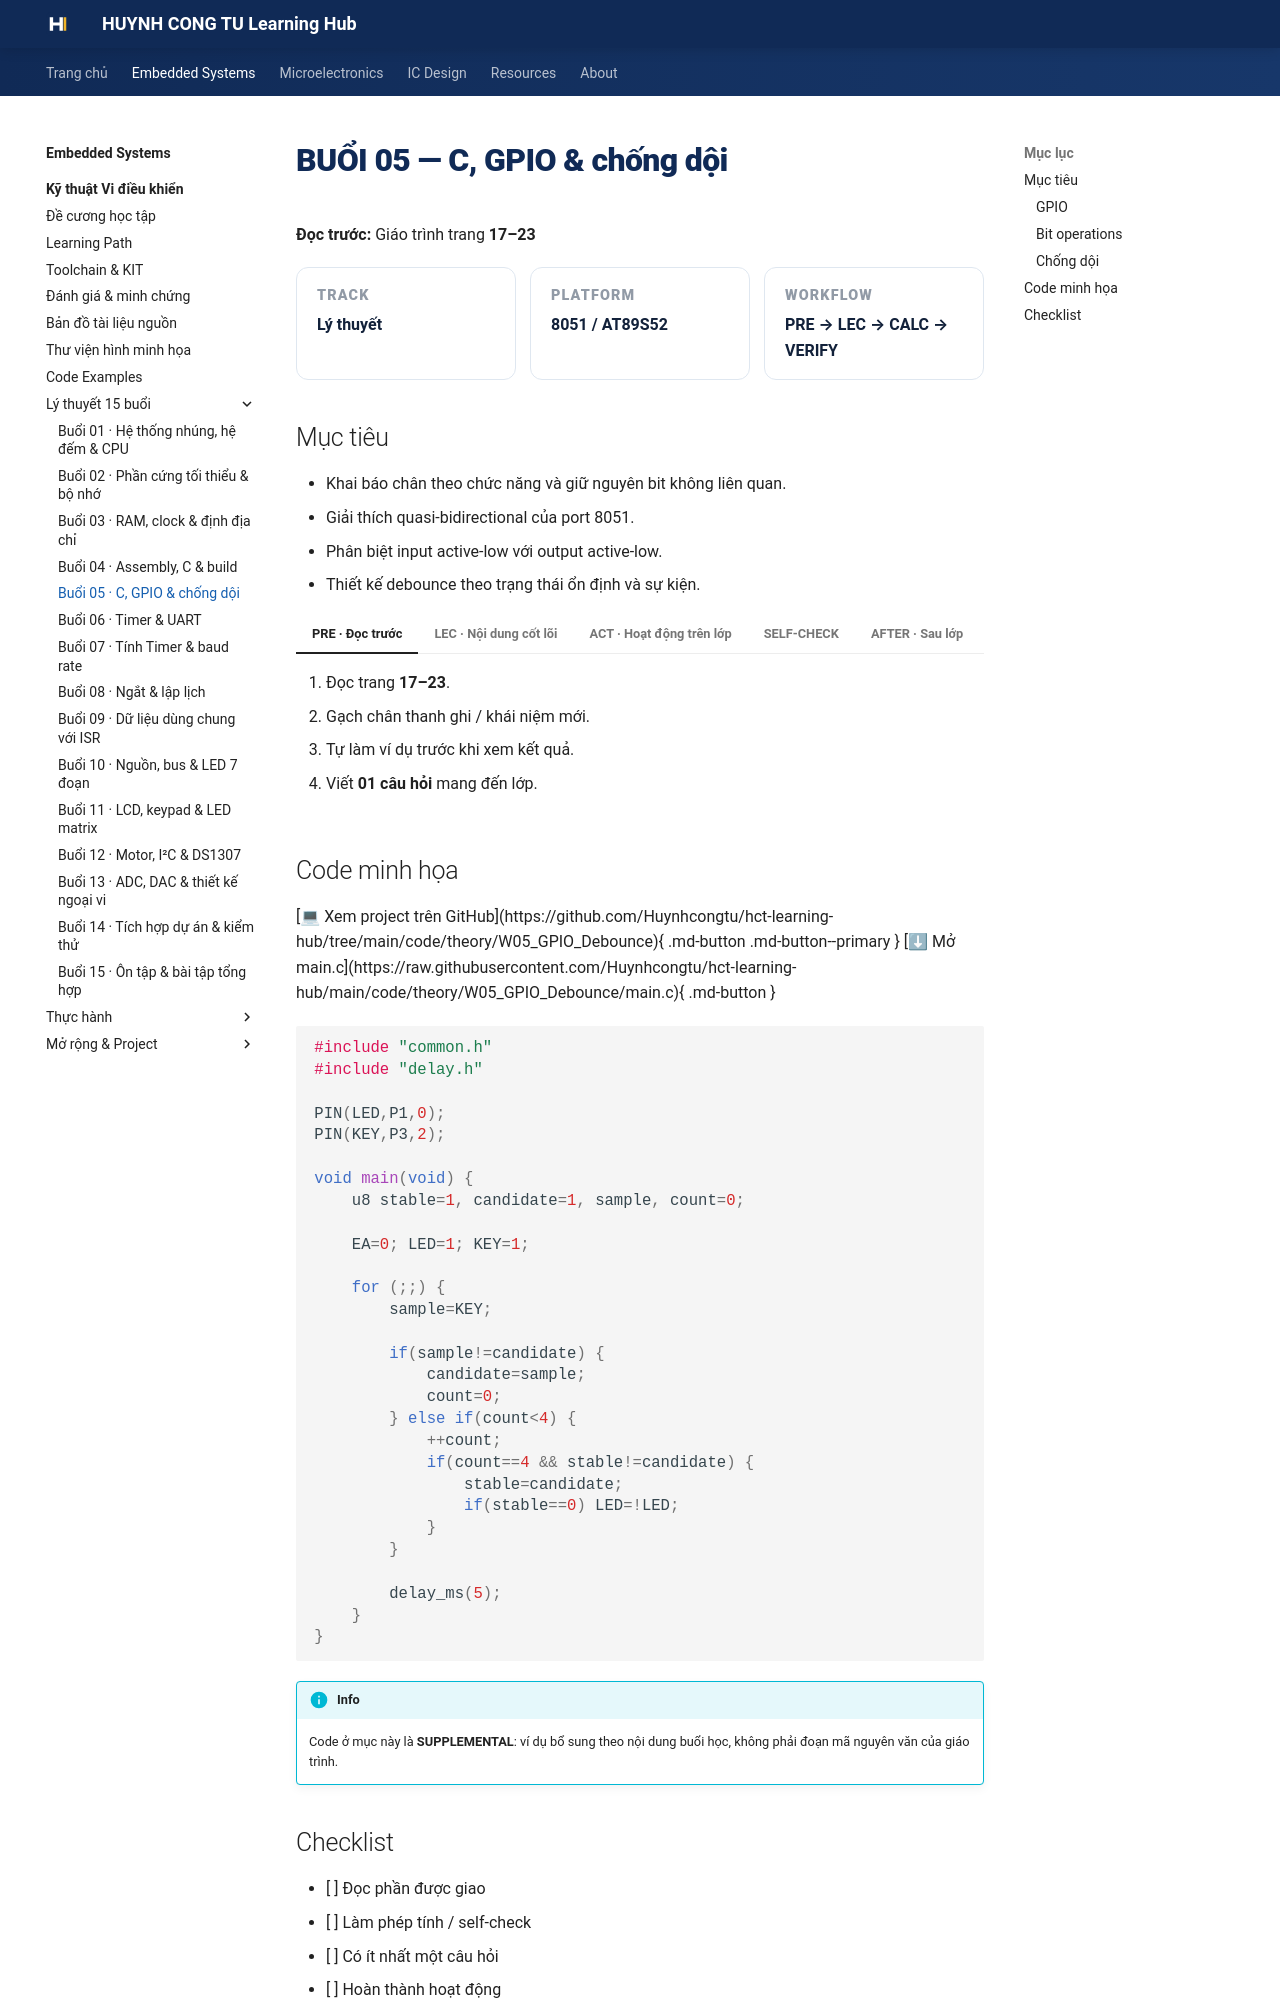

repository: Huynhcongtu/hct-learning-hub · page: courses/embedded-systems/microcontroller/weeks/week05/index.html · generator: mkdocs

# BUỔI 05 — C, GPIO & chống dội

**Đọc trước:** Giáo trình trang **17–23**

<div class="week-meta">
<div><small>Track</small><strong>Lý thuyết</strong></div>
<div><small>Platform</small><strong>8051 / AT89S52</strong></div>
<div><small>Workflow</small><strong>PRE → LEC → CALC → VERIFY</strong></div>
</div>

## Mục tiêu

- Khai báo chân theo chức năng và giữ nguyên bit không liên quan.
- Giải thích quasi-bidirectional của port 8051.
- Phân biệt input active-low với output active-low.
- Thiết kế debounce theo trạng thái ổn định và sự kiện.

=== "PRE · Đọc trước"

    1. Đọc trang **17–23**.
    2. Gạch chân thanh ghi / khái niệm mới.
    3. Tự làm ví dụ trước khi xem kết quả.
    4. Viết **01 câu hỏi** mang đến lớp.

=== "LEC · Nội dung cốt lõi"

    ### GPIO
    8051 dùng cơ chế port khác MCU hiện đại. Để đọc một chân port quasi-bidirectional, phần mềm thường phải “thả” chân bằng cách ghi 1 trước.

    ### Bit operations
    Dùng mask để tránh phá các chân khác:
    - `x & mask` đọc.
    - `x | mask` đặt bit.
    - `x & ~mask` xóa bit.

    ### Chống dội
    Không đảo LED ở mọi vòng lặp khi nút đang giữ. Cần tách:
    - trạng thái mẫu,
    - candidate,
    - stable state,
    - sự kiện nhấn mới.

    Một cấu hình thực hành dùng 4 mẫu × 5 ms ≈ 20 ms để xác nhận ổn định.

    <figure class="hct-figure">
      <a href="../../../../../assets/images/microcontroller/theory/fig08-debounce-stable-state.png" target="_blank" rel="noopener">
        <img src="../../../../../assets/images/microcontroller/theory/fig08-debounce-stable-state.png" alt="Chống dội theo trạng thái ổn định" loading="lazy">
      </a>
      <figcaption>Hình 8. Chỉ công nhận trạng thái sau khi tín hiệu ổn định đủ thời gian.</figcaption>
    </figure>

    <figure class="hct-figure">
      <a href="../../../../../assets/images/microcontroller/theory/fig09-finite-state-machine.png" target="_blank" rel="noopener">
        <img src="../../../../../assets/images/microcontroller/theory/fig09-finite-state-machine.png" alt="Máy trạng thái hữu hạn" loading="lazy">
      </a>
      <figcaption>Hình 9. Mô hình trạng thái cho thiết bị điều khiển đơn giản.</figcaption>
    </figure>

=== "ACT · Hoạt động trên lớp"

    **Bài toán:** Thiết kế máy trạng thái nút nhấn sao cho giữ nút 3 s chỉ tạo một sự kiện.

    Yêu cầu: ghi rõ giả thiết, đơn vị, sơ đồ/timeline và cách kiểm chứng.

=== "SELF-CHECK"

    1. Vì sao `P1 && 0x08` không kiểm tra riêng P1.3?
    2. Giữ nút có nên tạo nhiều lần toggle?
    3. Cửa sổ debounce có phải luôn đúng 20 ms?

=== "AFTER · Sau lớp"

    - Hoàn thành engineering note ngắn.
    - Ghi điều đã hiểu, phép tính đã làm và câu hỏi còn vướng.
    - Nếu có mô phỏng, lưu ảnh có nhãn và đơn vị.
    - Không dùng số dự kiến thay số đo.
